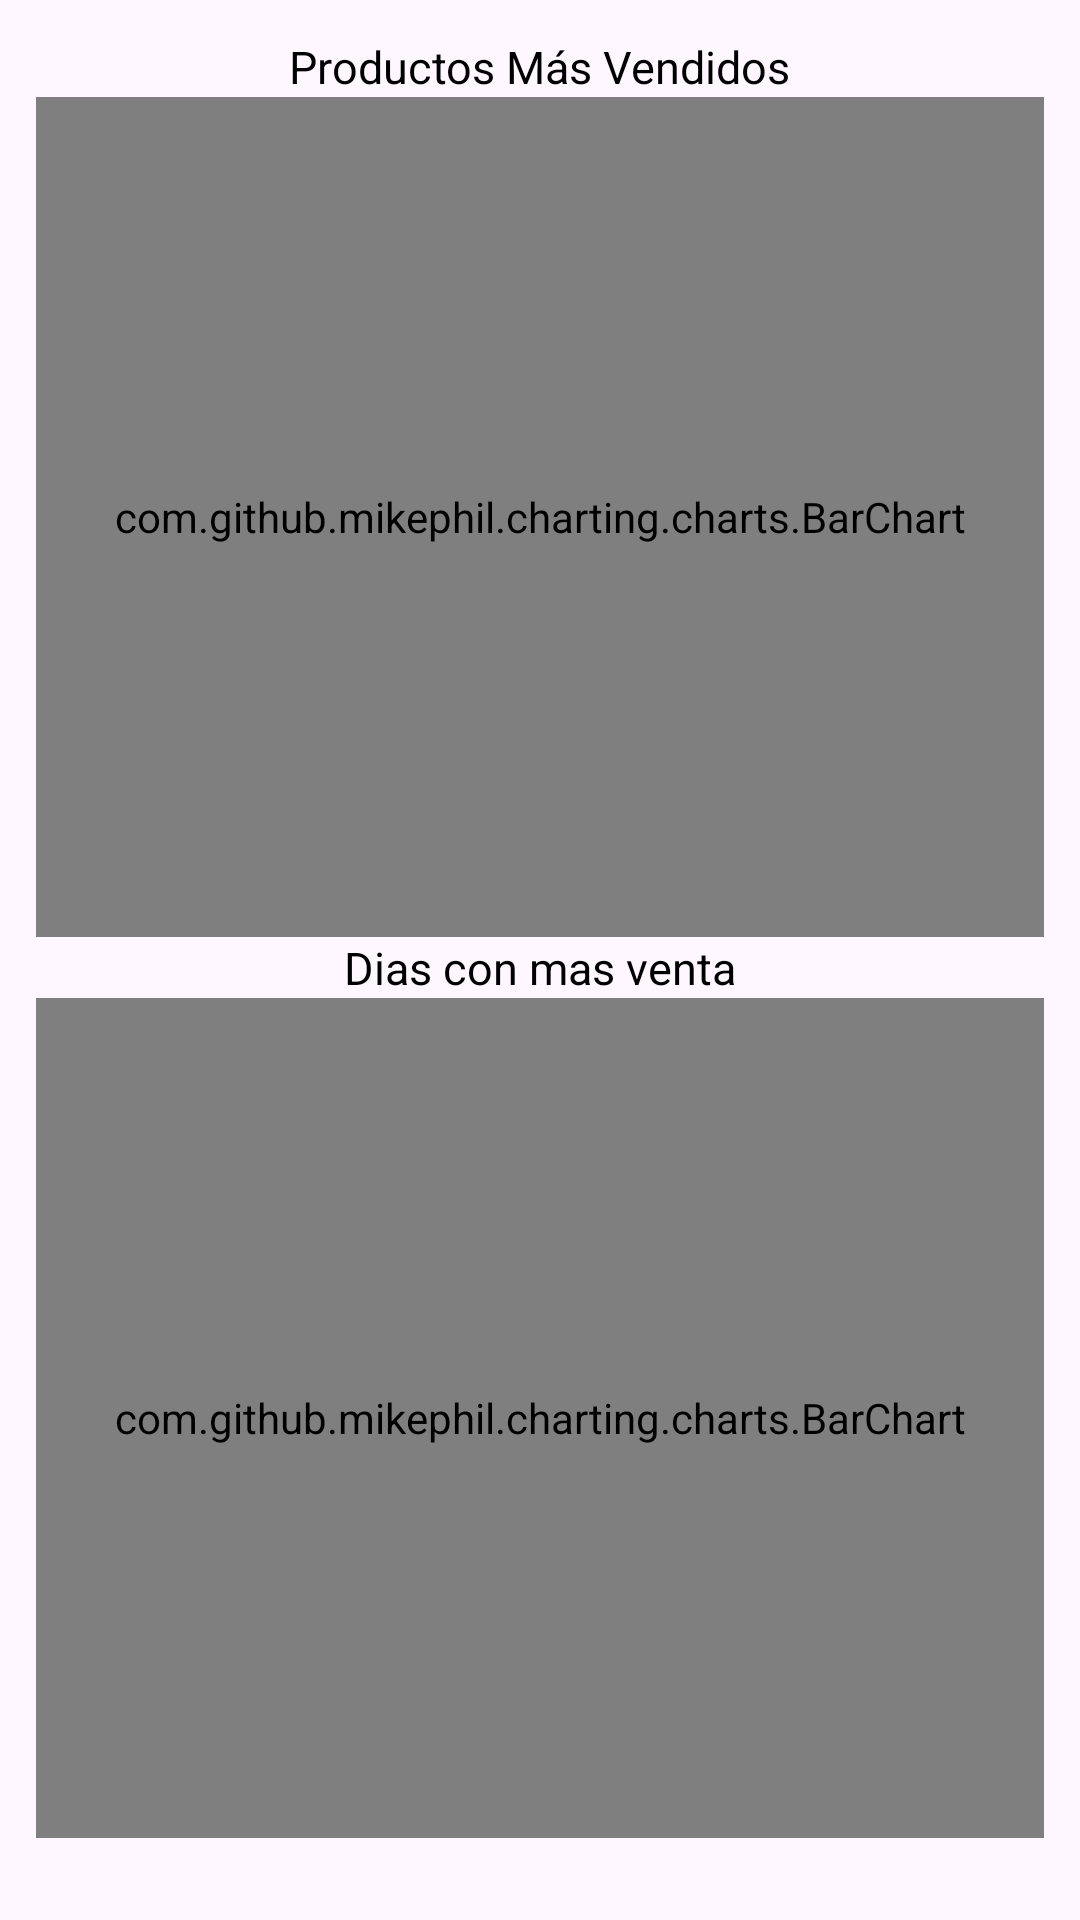

Reconstruct the res/layout file that produces this screen, plus the resources it refers to.
<!-- AndroidManifest.xml: application theme Theme.PuntoDeVenta -->
<!-- res/layout/fragment_estadisticas_productos.xml -->
<?xml version="1.0" encoding="utf-8"?>
<LinearLayout xmlns:android="http://schemas.android.com/apk/res/android"
    android:layout_height="match_parent"
    android:orientation="vertical"
    android:padding="12dp" android:layout_width="match_parent">
    <TextView
        android:id="@+id/tituloGrafica"
        android:layout_width="wrap_content"
        android:layout_height="wrap_content"
        android:layout_gravity="center"
        android:text="Productos Más Vendidos"
        android:textColor="#000"
        android:textSize="15sp" />
    <com.github.mikephil.charting.charts.BarChart
        android:id="@+id/barChart"
        android:layout_width="match_parent"
        android:layout_height="280dp" />

    <TextView
        android:id="@+id/tituloGrafica2"
        android:layout_width="wrap_content"
        android:layout_height="wrap_content"
        android:layout_gravity="center"
        android:text="Dias con mas venta"
        android:textColor="#000"
        android:textSize="15sp" />

    <com.github.mikephil.charting.charts.BarChart
        android:id="@+id/barChartDias"
        android:layout_width="match_parent"
        android:layout_height="280dp" />
</LinearLayout>
<!-- resources referenced by this layout -->
<resources>
  <style name="Theme.PuntoDeVenta" parent="Base.Theme.PuntoDeVenta" />
  <style name="Base.Theme.PuntoDeVenta" parent="Theme.Material3.DayNight.NoActionBar">
          
           <item name="colorPrimary">@color/principal</item>
      </style>
  <color name="principal">#4A9AD9</color>
</resources>
